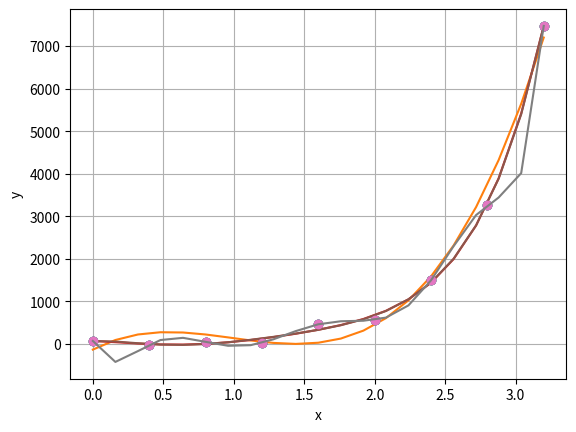

This chart was generated by the following Python code:
#ZADANIE 1
#Korzystajac z kodu zawartym w pliku lab7 approx polynomial wykonaj nastepujace eksperymenty:
#– wygeneruj dane zbioru aproksymowanego stosujac funkcje f(x) = ax6 + bx2 +cx + random();
#przyjmij nastepujace wartosci wspolczynnikow:
# [redacted]
#– wykonaj aproksymacje wielomianowa dla wielomianow stopnia m=3,5,7,10

import numpy as np
import math
import matplotlib.pyplot as plt

#rownania liniowe: eliminacja Gaussa
def swapRows(v,i,j):
    if len(v.shape) == 1:
        v[i],v[j] = v[j],v[i]
    else:
        v[[i,j],:] = v[[j,i],:]
        
def swapCols(v,i,j):
    v[:,[i,j]] = v[:,[j,i]]

def gaussPivot(a,b,tol=1.0e-12):
    n = len(b)

    # Set up scale factors
    s = np.zeros(n)
    for i in range(n):
        s[i] = max(np.abs(a[i,:]))   
        
    for k in range(0,n-1):
        # Row interchange, if needed
        p = np.argmax(np.abs(a[k:n,k])/s[k:n]) + k
        if abs(a[p,k]) < tol:
            print('Matrix is singular')
        if p != k:
            swapRows(b,k,p)
            swapRows(s,k,p)
            swapRows(a,k,p)
            
        # Elimination
        for i in range(k+1,n):
            if a[i,k] != 0.0:
                lam = a[i,k]/a[k,k]
                a[i,k+1:n] = a[i,k+1:n] - lam*a[k,k+1:n]
                b[i] = b[i] - lam*b[k]

    if abs(a[n-1,n-1]) < tol:
        print('Matrix is singular')
    
    # Back substitution
    b[n-1] = b[n-1]/a[n-1,n-1]
    for k in range(n-2,-1,-1):
        b[k] = (b[k] - np.dot(a[k,k+1:n],b[k+1:n]))/a[k,k]
    
    return b
        
#aproksymacja wielomianowa
def polyFit(xData,yData,m):
    a = np.zeros((m+1,m+1))
    b = np.zeros(m+1)
    s = np.zeros(2*m+1)
    
    for i in range(len(xData)):
        temp = yData[i]
        for j in range(m+1):
            b[j] = b[j] + temp
            temp = temp*xData[i]

        temp = 1.0
        for j in range(2*m+1):
            s[j] = s[j] + temp
            temp = temp*xData[i]

    for i in range(m+1):
        for j in range(m+1):
            a[i,j] = s[i+j]

    return gaussPivot(a,b)
        
def stdDev(c,xData,yData):
    
    def evalPoly(c,x):
        m = len(c) - 1
        p = c[m]
        for j in range(m):
            p = p*x + c[m-j-1]
        return p
    
    n = len(xData) - 1
    m = len(c) - 1
    sigma = 0.0
    for i in range(n+1):
        p = evalPoly(c,xData[i])
        sigma = sigma + (yData[i] - p)**2

    sigma = math.sqrt(sigma/(n - m))
    return sigma
            
def plotPoly(xData,yData,coeff,xlab='x',ylab='y'):
    m = len(coeff)
    x1 = min(xData)
    x2 = max(xData)
    dx = (x2 - x1)/20.0#wyliczenie kroku
    x = np.arange(x1,x2 + dx/10.0,dx)
    y = np.zeros((len(x)))*1.0
    for i in range(m):#obliczanie wielomianu
        y = y + coeff[i]*x**i
    plt.plot(xData,yData,'o',x,y,'-')
    plt.xlabel(xlab); plt.ylabel(ylab)
    plt.grid (True)
    plt.show()
        
def main():
    x = np.arange(0, 3.6, 0.4)
    y = 7 * x**6 + 9 * x**2 + 8 * x + np.random.normal(scale=200, size=len(x))
    
    print("\nWielomian stopnia 3")
    coeff = polyFit(x, y, 3)
    plotPoly(x, y, coeff)
    
    print("\nWielomian stopnia 5")
    coeff = polyFit(x, y, 5)
    plotPoly(x, y, coeff)
    
    print("\nWielomian stopnia 7")
    coeff = polyFit(x, y, 7)
    plotPoly(x, y, coeff)
    
    print("\nWielomian stopnia 10")
    coeff = polyFit(x, y, 10)
    plotPoly(x, y, coeff)

if __name__ == "__main__":
    main()
    
#Jako parametry do funkcji polyfit sa przekazywane
#zbiory aproksymowane oraz stopien wielomianu.
#W funkcji tworzone sa macierze A i b oraz wektor s,
#w ktorym skladowane sa obliczenia posrednie.
#W petlach obliczana jest zawartosc macierzy A oraz b.
#Funkcja rozwiazuje uklad rownan Aa = b.
#Funkcja zwraca wektor wspolczynnikow a.
#Do aproksymacji najlepiej nadaja sie wielomiany niskiego rzedu,
#poniewaz wysoki rzad wprowadza zaburzenie.